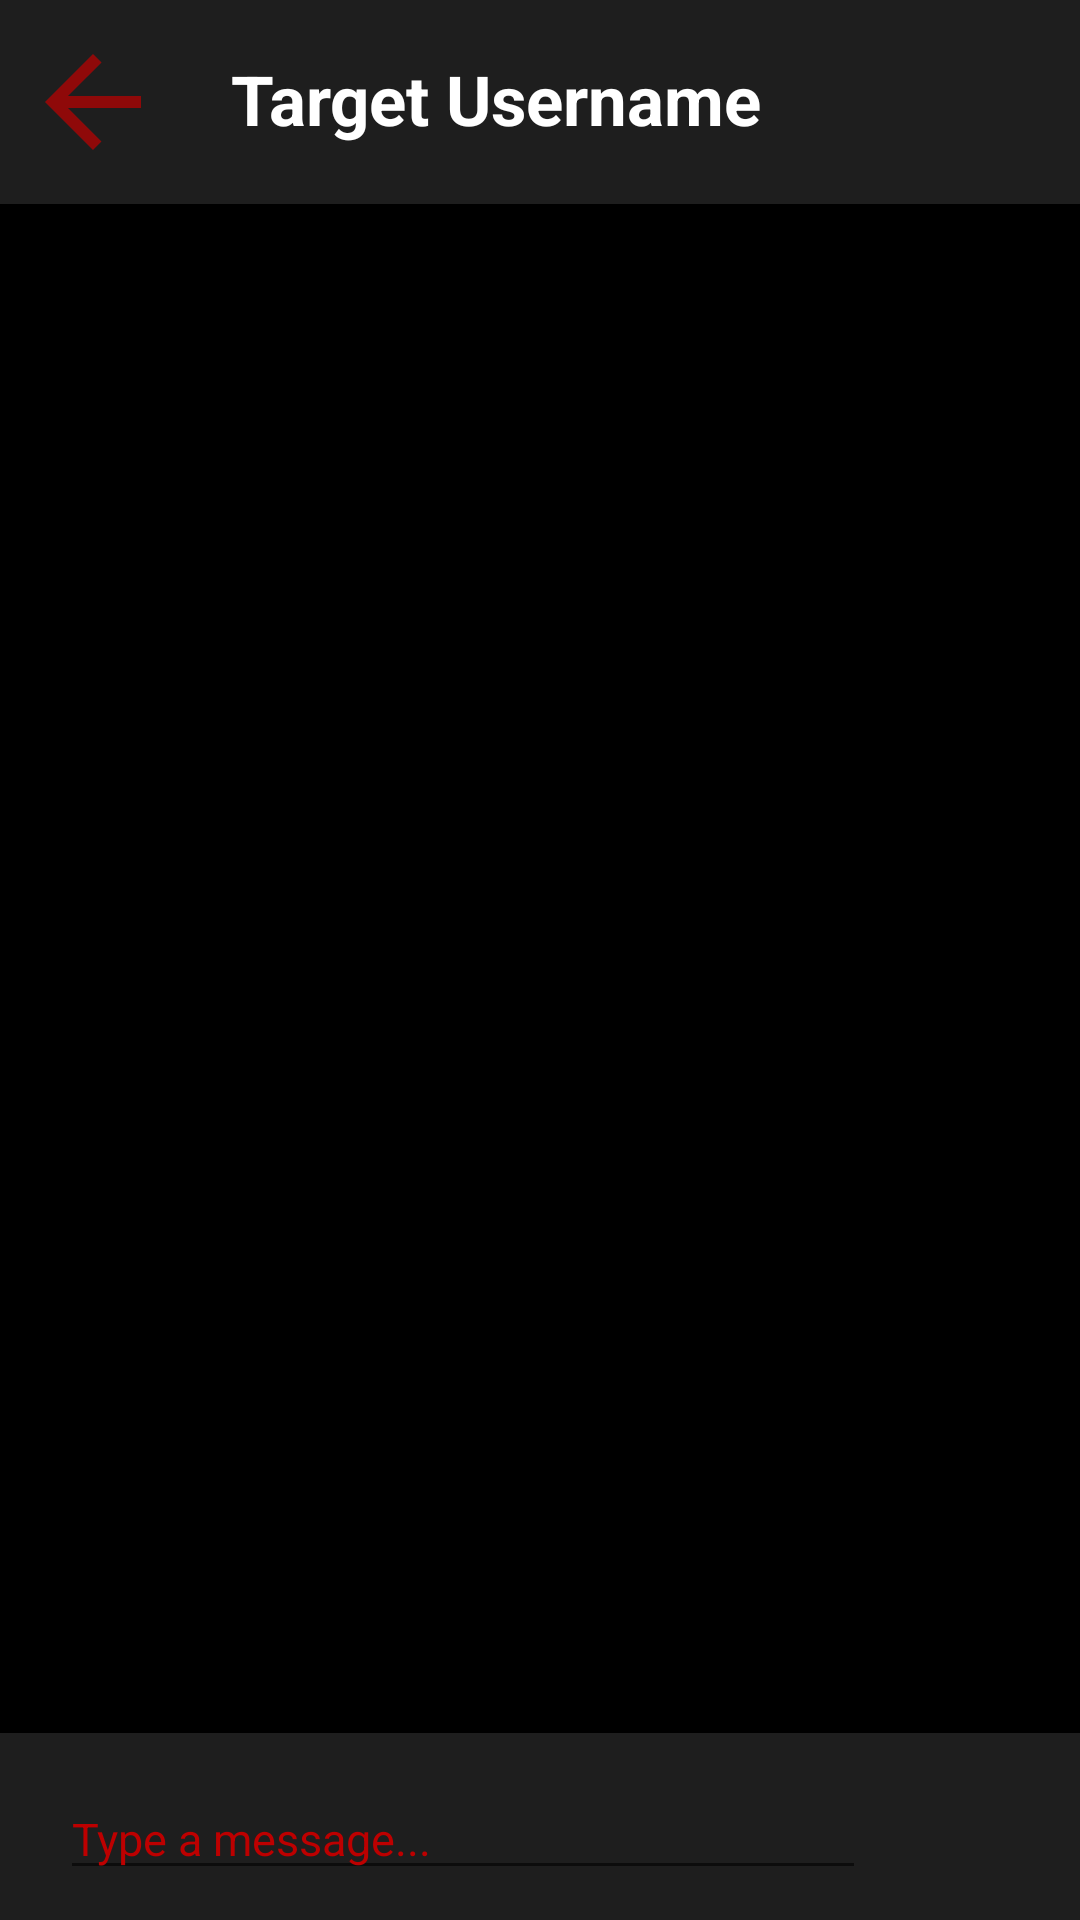

Write the Android layout XML for this screen, with the resource values it uses.
<!-- AndroidManifest.xml: application theme Theme.ChatAppInJava_v2 -->
<!-- res/layout/activity_chatting.xml -->
<?xml version="1.0" encoding="utf-8"?>
<RelativeLayout
    xmlns:android="http://schemas.android.com/apk/res/android"
    xmlns:tools="http://schemas.android.com/tools"
    android:background="@color/black"
    android:layout_width="match_parent"
    android:layout_height="match_parent"
    tools:context=".views.ChattingActivity">

    <LinearLayout
        android:id="@+id/topSectionOfChatting"
        android:layout_alignParentTop="true"
        android:layout_width="match_parent"
        android:layout_height="wrap_content"
        android:background="@color/backgroundColor"
        android:padding="10dp"
        android:orientation="horizontal">

        <ImageButton
            android:id="@+id/backButtonOfChatting"
            android:layout_width="0dp"
            android:layout_weight="1"
            android:layout_height="wrap_content"
            android:background="#00000000"
            android:src="@drawable/backbutton"
            android:contentDescription="back button" />

        <TextView
            android:id="@+id/targetUserNameOfChatting"
            android:layout_height="wrap_content"
            android:layout_width="0dp"
            android:textColor="@color/white"
            android:textStyle="bold"
            android:textSize="23sp"
            android:layout_marginTop="7.5dp"
            android:layout_marginStart="25dp"
            android:text="Target Username"
            android:layout_weight="6.5"/>
    </LinearLayout>

    <androidx.recyclerview.widget.RecyclerView
        android:id="@+id/recyclerViewOfChatting"
        android:layout_width="match_parent"
        android:layout_height="0dp"
        android:layout_below="@+id/topSectionOfChatting"
        android:layout_above="@+id/bottomSectionOfChatting"
        android:layout_alignParentStart="true"
        android:layout_alignParentEnd="true" />

    <LinearLayout
        android:id="@+id/bottomSectionOfChatting"
        android:layout_alignParentBottom="true"
        android:layout_width="match_parent"
        android:layout_height="wrap_content"
        android:background="@color/backgroundColor"
        android:padding="10dp"
        android:orientation="horizontal">

        <EditText
            android:id="@+id/editTextOfChatting"
            android:layout_height="wrap_content"
            android:layout_width="0dp"
            android:textColor="@color/white"
            android:singleLine="true"
            android:textSize="15sp"
            android:layout_marginTop="5dp"
            android:layout_marginEnd="10dp"
            android:layout_marginStart="10dp"
            android:textColorHint="@color/red_700"
            android:hint="Type a message..."
            android:layout_weight="6.5"/>

        <ImageButton
            android:id="@+id/sendButtonOfChatting"
            android:layout_marginEnd="10dp"
            android:layout_width="0dp"
            android:layout_weight="1"
            android:layout_height="wrap_content"
            android:background="#00000000"
            android:src="@drawable/ic_baseline_send_24"
            android:contentDescription="send button" />
    </LinearLayout>




</RelativeLayout>
<!-- resources referenced by this layout -->
<resources>
  <color name="backgroundColor">#1E1E1E</color>
  <color name="black">#FF000000</color>
  <color name="red_700">#BD0000</color>
  <color name="white">#FFFFFFFF</color>
  <!-- drawable backbutton (drawable) -->
  <vector android:alpha="0.71" android:height="48dp"
      android:tint="@color/red_700" android:viewportHeight="24"
      android:viewportWidth="24" android:width="48dp" xmlns:android="http://schemas.android.com/apk/res/android">
      <path android:fillColor="@android:color/white" android:pathData="M20,11H7.83l5.59,-5.59L12,4l-8,8 8,8 1.41,-1.41L7.83,13H20v-2z"/>
  </vector>
  <style name="Theme.ChatAppInJava_v2" parent="Theme.MaterialComponents.DayNight.DarkActionBar">
          
          <item name="colorPrimary">@color/purple_500</item>
          <item name="colorPrimaryVariant">@color/purple_700</item>
          <item name="colorOnPrimary">@color/white</item>
          
          <item name="colorSecondary">@color/teal_200</item>
          <item name="colorSecondaryVariant">@color/teal_700</item>
          <item name="colorOnSecondary">@color/black</item>
          
          <item name="android:statusBarColor" tools:targetApi="l">?attr/colorPrimaryVariant</item>
          
  
          <item name="android:windowActionBar">false</item>
          <item name="android:windowFullscreen">true</item>
          <item name="windowActionBar">false</item>
          <item name="windowNoTitle">true</item>
          <item name="android:windowNoTitle">true</item>
      </style>
  <color name="purple_500">#FF6200EE</color>
  <color name="purple_700">#FF3700B3</color>
  <color name="teal_200">#FF03DAC5</color>
  <color name="teal_700">#FF018786</color>
</resources>
